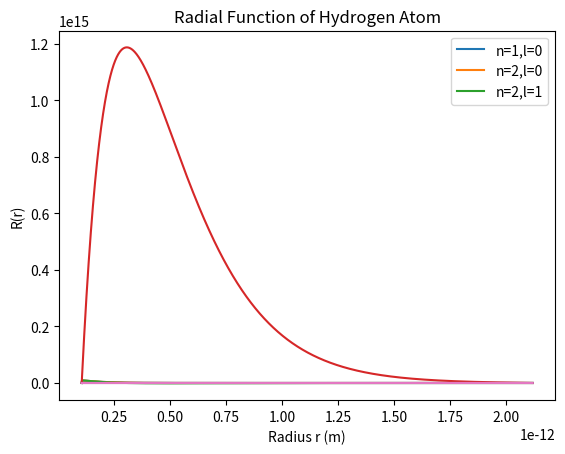

Reproduce this figure in Python.
"""
[redacted]
Purpose: To calculate the energies and the eigenvector of the radial
         component of the hydrogen atom for a given state n and l
[redacted]
"""

# Import methods
from numpy import array,arange
import numpy as np
import matplotlib.pyplot as plt
import scipy.constants as const 

# Constants
m = 9.1094e-31     # Mass of electron
hbar = 1.0546e-34  # Planck's constant over 2*pi
e = 1.6022e-19     # Electron charge
a = 5.2918e-11     # Bohr radius
N = 1000
h = 0.002*a
l = 0
n = 1

# Potential function
def V(x):
    v = -1*e**2/(4*const.pi*const.epsilon_0*x)
    return v

# Method that returns the components of the ODE
def f(r,x,E,l):
    R = r[0]
    S = r[1]
    dR = S/x**2
    dS = (2*m*x**2/hbar**2)*(V(x)-E)*R + l*(l+1)*R
    return array([dR,dS],float)

# Calculate the wavefunction for a particular energy
def solve(E,l):
    psi = 0.0
    phi = 1.0
    r = array([psi,phi],float)

    for x in arange(h,20*a,h):
        k1 = h*f(r,x,E,l)
        k2 = h*f(r+0.5*k1,x+0.5*h,E,l)
        k3 = h*f(r+0.5*k2,x+0.5*h,E,l)
        k4 = h*f(r+k3,x+h,E,l)
        r += (k1+2*k2+2*k3+k4)/6

    return r[0]

# Main program to find the energy using the secant method
E1 = -15*e/n**2
E2 = -13*e/n**2
psi2 = solve(E1,0)

target = e/10000
while abs(E1-E2)>target:
    psi1,psi2 = psi2,solve(E2,0)
    E1,E2 = E2,E2-psi2*(E2-E1)/(psi2-psi1)

# Print final energy
print("E =",E2/e,"eV")

# Method that returns the eigenvector with given energy and l values
def ODE(E,l):
    psi = 0.0
    phi = 1.0
    r = array([psi,phi],float)
    R = [r[0]]

    for x in arange(h,20*a,h):
        k1 = h*f(r,x,E,l)
        k2 = h*f(r+0.5*k1,x+0.5*h,E,l)
        k3 = h*f(r+0.5*k2,x+0.5*h,E,l)
        k4 = h*f(r+k3,x+h,E,l)
        r += (k1+2*k2+2*k3+k4)/6
        R.append(r[0])
    return np.array(R)

R = ODE(E2,0)
r = np.linspace(h,20*h,len(R))
plt.plot(r,R)

# method that returns the two energy values in the secant method
def shooting(E1,E2,l):  
    target = e/10000
    psi1 = 1.0
    psi2 = solve(E1,l)
    while abs(E1-E2)>target:
        psi1,psi2 = psi2,solve(E2,l)
        E1,E2 = E2,E2-psi2*(E2-E1)/(psi2-psi1)
    return E1,E2

# Method that returns the eigenvector for a given state n and l
def Nth_state(n,l):
    E1 = -15*e/n**2
    E2 = -13*e/n**2
    E1,E2 = shooting(E1,E2,l)
    R = ODE(E2,l)
    return R

# Plot non-normalized states
r = np.linspace(h,20*h,len(R))
plt.plot(r,Nth_state(1,0))
plt.plot(r,Nth_state(2,0))
plt.plot(r,Nth_state(2,1))
plt.show()

# Method that integrates wavefunction to find normalization constant
def integration(a,b,R):
    R = (np.array(R))**2
    h = (b-a)/len(R)
    s = 0.5*R[0] + 0.5*R[-1]
    for k in range(1,len(R)):
        s += R[k]
    return s*h

# Plot the first three normalized eigen states
R1 = Nth_state(1,0) 
norm1 = integration(0,20*a,R1)
plt.plot(r,R1/(norm1)**0.5)

R2 = Nth_state(2,0) 
norm2 = integration(0,20*a,R2)
plt.plot(r,R2/(norm2)**0.5)


R3 = Nth_state(2,1) 
norm3 = integration(0,20*a,R3)
plt.plot(r,R3/(norm3)**0.5)

plt.xlabel('Radius r (m)')
plt.ylabel('R(r)')
plt.title('Radial Function of Hydrogen Atom')
plt.legend(['n=1,l=0','n=2,l=0','n=2,l=1'])
plt.savefig('R(r).png')


